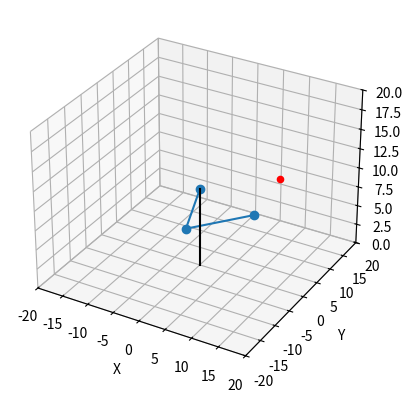

Python code for this plot:
import math
import numpy as np
import matplotlib.pyplot as plt
from mpl_toolkits.mplot3d import Axes3D
from scipy.optimize import fsolve

class Arm3D:
    def __init__(self, a0, a1, a2, a3):
        self.fig = plt.figure()
        self.ax = self.fig.add_subplot(111, projection='3d')

        # Arm parameters
        self.a0 = a0
        self.a1 = a1
        self.a2 = a2
        self.a3 = a3

        # Arm angles and positions
        self.theta1, self.theta2, self.theta3 = 0, 0, 0
        self.xyz1 = np.array([0, 0, 0])
        self.xyz2 = np.array([0, 0, 0])
        self.xyz3 = np.array([0, 0, 0])

        # Destination point
        self.destination = np.array([10, 10, 10])  # Fixed destination point

        # Initial update and print
        self.theta1, self.theta2, self.theta3 = self.inverse_kinematics_N3(self.a1, self.a2, self.a3,
                                                                            self.destination[0],
                                                                            self.destination[1],
                                                                            self.destination[2])
        self.update_arm_position()
        self.draw_3d_plot()
        print(f'Destination: {self.destination}, Angles: {self.theta1:.2f}, {self.theta2:.2f}, {self.theta3:.2f}')

    def inverse_kinematics_N3(self, L1, L2, L3, x, y, z, initial_guess=None):
        def equations(variables):
            theta_1, theta_2, theta_3 = variables
            eq1 = x - L1 * np.cos(theta_1) - L2 * np.cos(theta_1 + theta_2) - L3 * np.cos(theta_1 + theta_2 + theta_3)
            eq2 = y - L1 * np.sin(theta_1) - L2 * np.sin(theta_1 + theta_2) - L3 * np.sin(theta_1 + theta_2 + theta_3)
            eq3 = z
            return [eq1, eq2, eq3]

        if initial_guess is None:
            initial_guess = [5.06, -67.00, -12.00]

        result = fsolve(equations, initial_guess)

        theta_1, theta_2, theta_3 = result
        theta_1_deg = np.degrees(theta_1 % (2 * np.pi))
        theta_2_deg = np.degrees(theta_2 % (2 * np.pi))
        theta_3_deg = np.degrees(theta_3 % (2 * np.pi))

        if abs(theta_1_deg) > 180:
            theta_1_deg = int(theta_1_deg - math.copysign(360, theta_1_deg))
        if abs(theta_2_deg) > 180:
            theta_2_deg = int(theta_2_deg - math.copysign(360, theta_2_deg))
        if abs(theta_3_deg) > 180:
            theta_3_deg = int(theta_3_deg - math.copysign(360, theta_3_deg))
        if theta_1_deg > 0:
            theta_1_deg = -theta_1_deg

        return theta_1_deg, theta_2_deg, theta_3_deg

    def update_arm_position(self):
        self.xyz1 = np.array([0, 0, self.a0])
        self.xyz2 = self.xyz1 + np.array([self.a1 * np.cos(np.radians(self.theta1)),
                                          self.a1 * np.sin(np.radians(self.theta1)),
                                          0])
        self.xyz3 = self.xyz2 + np.array([self.a2 * np.cos(np.radians(self.theta1 + self.theta2)),
                                          self.a2 * np.sin(np.radians(self.theta1 + self.theta2)),
                                          0])

    def draw_3d_plot(self):
        self.ax.clear()
        
        # Plot the arm
        self.ax.plot([self.xyz1[0], self.xyz2[0], self.xyz3[0]],
                     [self.xyz1[1], self.xyz2[1], self.xyz3[1]],
                     [self.xyz1[2], self.xyz2[2], self.xyz3[2]], marker='o', linestyle='-')

        # Plot the destination point
        self.ax.scatter(self.destination[0], self.destination[1], self.destination[2], c='red', marker='o')
        
        # Plot the line from (0, 0, 0) to (0, 0, self.a0)
        self.ax.plot([0, 0], [0, 0], [0, self.a0], color='black', linestyle='solid')

        # Set axis limits
        self.ax.set_xlim([-20, 20])
        self.ax.set_ylim([-20, 20])
        self.ax.set_zlim([0, 20])

        self.ax.set_xlabel('X')
        self.ax.set_ylabel('Y')
        self.ax.set_zlabel('Z')
        plt.pause(0.01)

    def run(self):
        plt.ion()
        while plt.fignum_exists(self.fig.number):
            plt.pause(0.1)  # Add a short pause to allow the figure to be displayed
            break  # Exit the loop after printing once

        plt.ioff()
        plt.show()

if __name__ == "__main__":
    arm_instance = Arm3D(10, 13, 12, 12.5)
    arm_instance.run()
